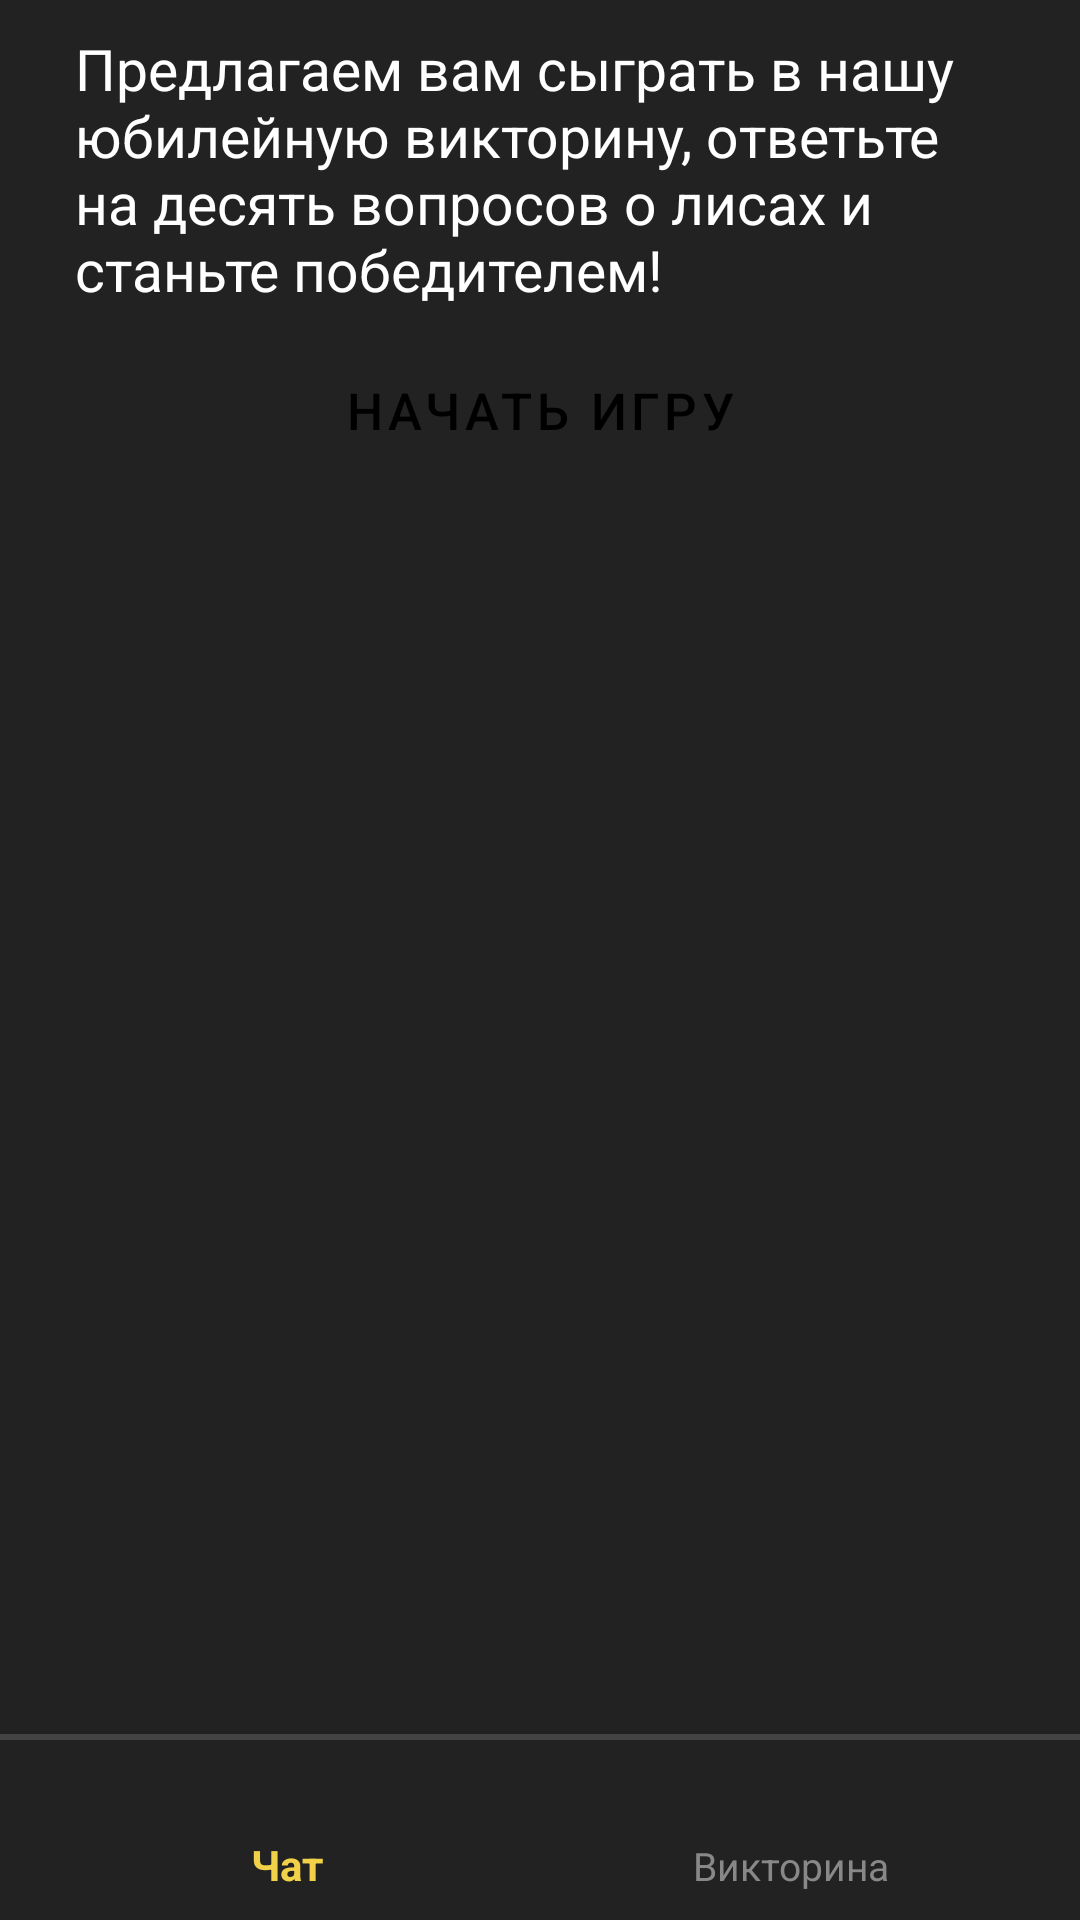

The Android layout XML behind this screen, and the referenced resources:
<!-- AndroidManifest.xml: application theme Theme.Androidquiz -->
<!-- res/layout/activity_main.xml -->
<?xml version="1.0" encoding="utf-8"?>
<androidx.constraintlayout.widget.ConstraintLayout xmlns:android="http://schemas.android.com/apk/res/android"
    xmlns:app="http://schemas.android.com/apk/res-auto"
    xmlns:tools="http://schemas.android.com/tools"
    android:layout_width="match_parent"
    android:layout_height="match_parent"
    android:background="@color/main_back"
    tools:context=".MainActivity">


    <com.google.android.material.bottomnavigation.BottomNavigationView
        android:id="@+id/bottomNavView"
        android:layout_width="0dp"
        android:layout_height="wrap_content"
        android:background="@drawable/bottom_navigation_topline"
        android:padding="3sp"
        app:itemIconSize="26dp"
        app:itemIconTint="@drawable/bottom_navigation_items"
        app:itemTextAppearanceActive="@style/BottomNavigationView.Active"
        app:itemTextAppearanceInactive="@style/BottomNavigationView"
        app:itemTextColor="@drawable/bottom_navigation_items"
        app:layout_constraintBottom_toBottomOf="parent"
        app:layout_constraintEnd_toEndOf="parent"
        app:layout_constraintStart_toStartOf="parent"
        app:menu="@menu/bottom_navigation" />

    <TextView
        android:id="@+id/quizMainText"
        android:layout_width="wrap_content"
        android:layout_height="wrap_content"
        android:paddingLeft="25sp"
        android:paddingTop="10sp"
        android:paddingRight="25sp"
        android:paddingBottom="10sp"
        android:text="@string/quiz_introduction"
        android:textColor="@color/white"
        android:textSize="19sp"
        app:layout_constraintEnd_toEndOf="parent"
        app:layout_constraintStart_toStartOf="parent"
        app:layout_constraintTop_toTopOf="parent" />

    <Button
        android:id="@+id/quizActionButton"
        style="@style/styledButton"
        android:layout_width="0dp"
        android:layout_height="wrap_content"
        android:layout_marginStart="25dp"

        android:layout_marginEnd="25dp"
        android:text="@string/start_game"
        app:layout_constraintEnd_toEndOf="parent"
        app:layout_constraintStart_toStartOf="parent"
        app:layout_constraintTop_toBottomOf="@+id/quizMainText" />

</androidx.constraintlayout.widget.ConstraintLayout>
<!-- resources referenced by this layout -->
<resources>
  <color name="main_back">#222222</color>
  <color name="white">#FFFFFFFF</color>
  <!-- drawable bottom_navigation_items (drawable) -->
  <?xml version="1.0" encoding="utf-8"?>
  <selector xmlns:android="http://schemas.android.com/apk/res/android">
      <item android:color="@color/element_active" android:state_checked="true"/>
      <item android:color="@color/element_inactive"/>
  </selector>
  <!-- drawable bottom_navigation_topline (drawable) -->
  <layer-list xmlns:android="http://schemas.android.com/apk/res/android">
      <item>
          <shape android:shape="rectangle" >
              <solid android:color="@color/main_back" />
          </shape>
      </item>
      <item android:bottom="-3dp" android:right="-3dp" android:left="-3dp">
          <shape>
              <solid android:color="@android:color/transparent" />
              <stroke
                  android:width="2dp"
                  android:color="@color/borderLine" />
          </shape>
      </item>
  </layer-list>
  <string name="quiz_introduction">
          Предлагаем вам сыграть в нашу юбилейную викторину,
          ответьте на десять вопросов о лисах и станьте победителем!
      </string>
  <string name="start_game">Начать игру</string>
  <style name="BottomNavigationView" parent="@style/TextAppearance.AppCompat.Caption">
          <item name="android:textSize">13sp</item>
      </style>
  <style name="BottomNavigationView.Active" parent="@style/TextAppearance.AppCompat.Caption">
          <item name="android:textSize">14sp</item>
      </style>
  <style name="styledButton" parent="Widget.MaterialComponents.Button">
          <item name="backgroundTint">@color/element_active</item>
          <item name="android:textColor">@color/black</item>
          <item name="background">@drawable/shape_round40dp</item>
          <item name="android:paddingTop">12sp</item>
          <item name="android:paddingBottom">12sp</item>
          <item name="android:textSize">17sp</item>
      </style>
  <style name="Theme.Androidquiz" parent="Theme.MaterialComponents.DayNight.DarkActionBar">
          
          <item name="colorPrimary">@color/main_back</item>
          <item name="colorPrimaryVariant">@color/main_back</item>
          <item name="colorOnPrimary">@color/white</item>
          
          <item name="colorSecondary">@color/main_items_back</item>
          <item name="colorSecondaryVariant">@color/main_items_back</item>
          <item name="colorOnSecondary">@color/black</item>
  
          <item name="android:statusBarColor" tools:targetApi="l">?attr/colorPrimaryVariant</item>
  
          <item name="actionBarSize">60dp</item>
          <item name="actionBarStyle">@style/Custom.ActionBar</item>
      </style>
  <color name="element_active">#f1d147</color>
  <color name="element_inactive">#888888</color>
  <color name="borderLine">#434343</color>
  <color name="black">#FF000000</color>
  <color name="main_items_back">#2d2d2d</color>
  <style name="Custom.ActionBar" parent="Widget.MaterialComponents.ActionBar.Solid">
          <item name="titleTextStyle">@style/ActionBar.Label.Style</item>
          <item name="contentInsetStart">15sp</item>
          <item name="background">@drawable/actionbar_bottomline</item>
      </style>
  <style name="ActionBar.Label.Style" parent="TextAppearance.MaterialComponents.Headline1">
          <item name="fontFamily">sans-serif-medium</item>
          <item name="android:textStyle">normal</item>
          <item name="android:textSize">23sp</item>
      </style>
  <!-- drawable actionbar_bottomline (drawable) -->
  <layer-list xmlns:android="http://schemas.android.com/apk/res/android">
      <item>
          <shape android:shape="rectangle" >
              <solid android:color="@color/main_back" />
          </shape>
      </item>
      <item android:top="-3dp" android:right="-3dp" android:left="-3dp">
          <shape>
              <solid android:color="@android:color/transparent" />
              <stroke
                  android:width="2dp"
                  android:color="@color/borderLine" />
          </shape>
      </item>
  </layer-list>
</resources>
